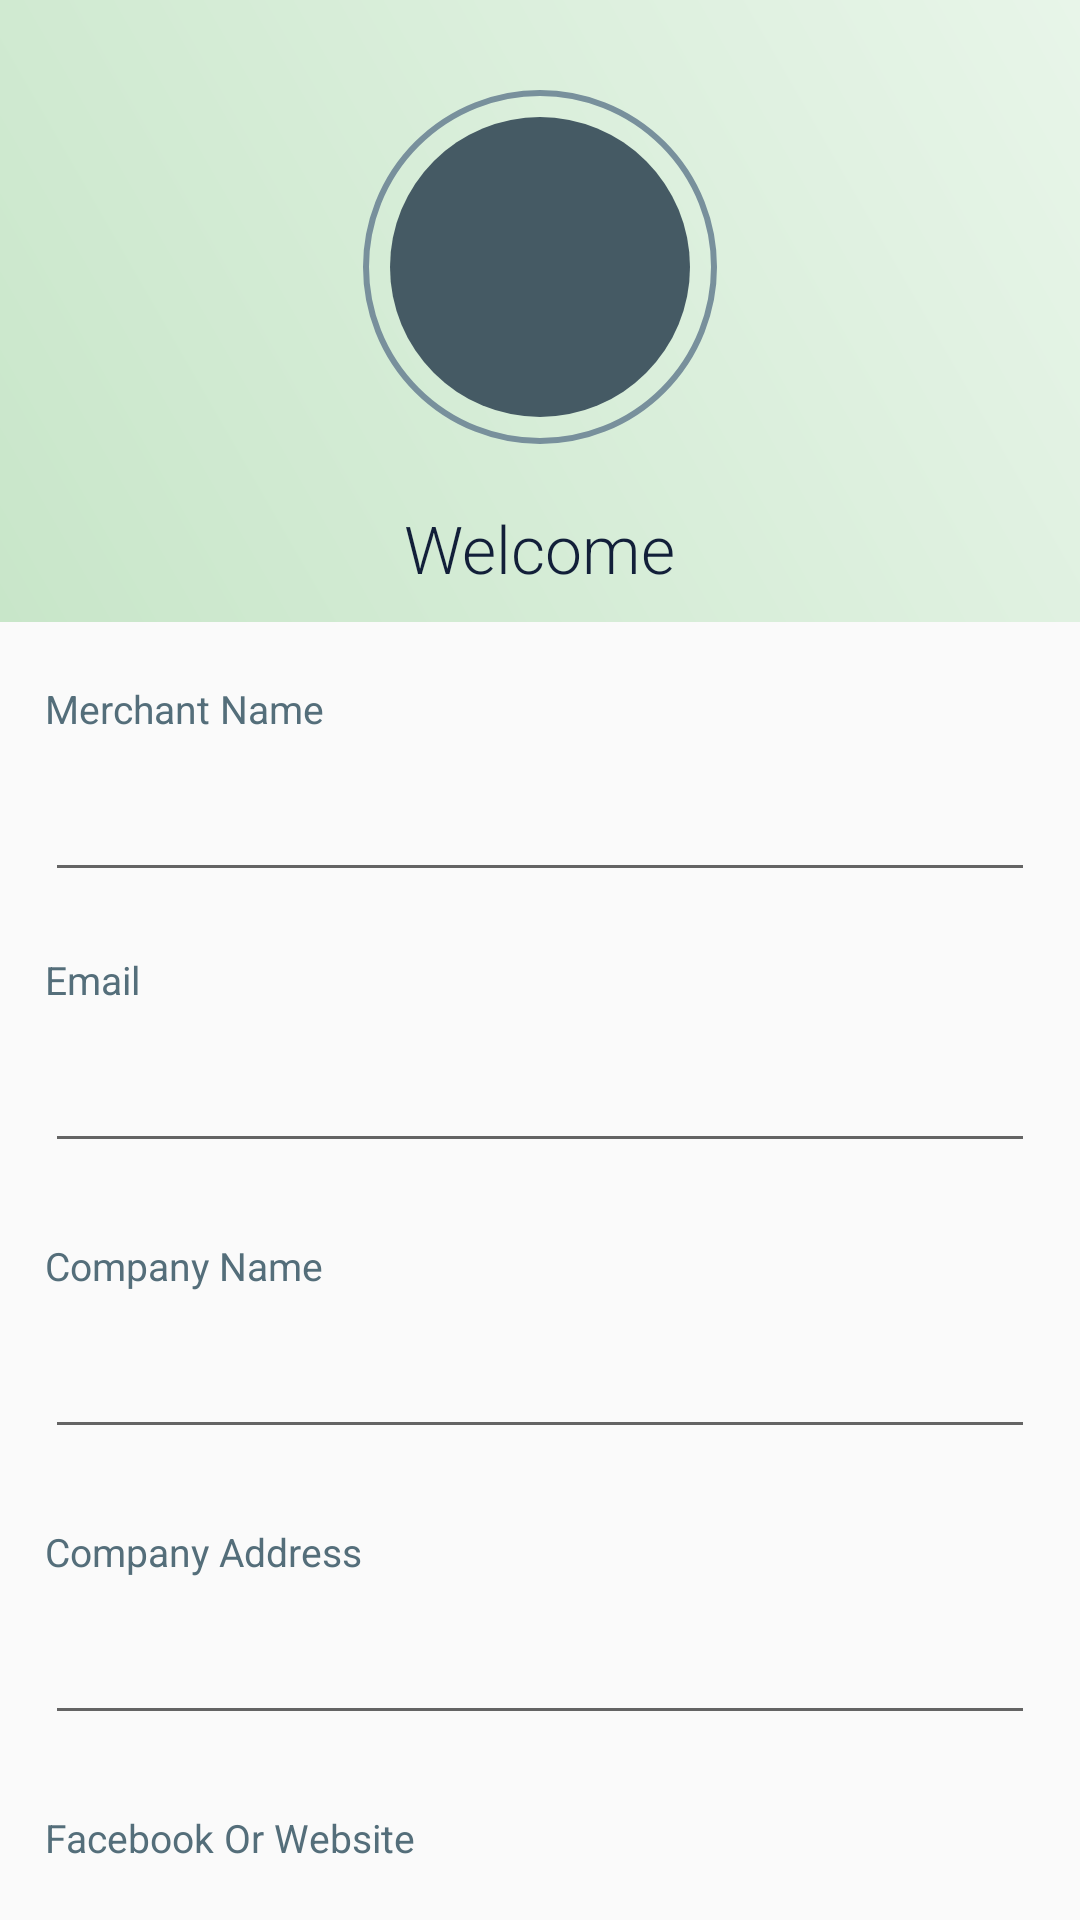

Produce the Android XML layout that renders to this screen, including the resource entries it uses.
<!-- AndroidManifest.xml: application theme AppTheme -->
<!-- res/layout/activity_view_profile.xml -->
<?xml version="1.0" encoding="utf-8"?>
<LinearLayout
    android:orientation="vertical"
    xmlns:android="http://schemas.android.com/apk/res/android"
    xmlns:app="http://schemas.android.com/apk/res-auto"
    xmlns:tools="http://schemas.android.com/tools"
    android:layout_width="match_parent"
    android:layout_height="match_parent"
    tools:context=".ViewProfile">



    <RelativeLayout
        android:id="@+id/rellay1"
        android:layout_width="match_parent"
        android:layout_height="wrap_content"
        android:background="@drawable/grad"
        android:paddingBottom="10dp">

        <RelativeLayout

            android:id="@+id/imgUser"
            android:layout_width="wrap_content"
            android:layout_height="wrap_content"
            android:layout_centerHorizontal="true"
            android:layout_marginTop="30dp"
            android:background="@drawable/circle_border">

            <ImageView
                android:layout_width="100dp"
                android:layout_height="100dp"
                android:layout_margin="9dp"
                android:adjustViewBounds="true"
                android:background="@drawable/circle"
                android:padding="3dp"
                android:scaleType="centerInside"
                android:src="@drawable/profileavatar" />

        </RelativeLayout>

        <TextView
            android:layout_width="wrap_content"
            android:layout_height="wrap_content"
            android:layout_below="@+id/imgUser"
            android:layout_centerHorizontal="true"
            android:layout_marginTop="20sp"
            android:fontFamily="sans-serif-light"
            android:text="Welcome"
            android:textColor="@color/background6"
            android:textSize="22sp" />



    </RelativeLayout>





        <androidx.core.widget.NestedScrollView
            android:layout_width="match_parent"
            android:layout_height="wrap_content">

        <LinearLayout
            android:layout_width="match_parent"
            android:layout_height="wrap_content"
            android:layout_centerInParent="true"
            android:layout_marginLeft="15dp"
            android:layout_marginRight="15dp"
            android:layout_marginTop="20dp"
            android:orientation="vertical">



            <LinearLayout
                android:layout_width="match_parent"
                android:layout_height="wrap_content"
                android:orientation="vertical">

                <TextView
                    android:layout_width="wrap_content"
                    android:layout_height="wrap_content"
                    android:text="Merchant Name"
                    android:textColor="@color/headings"
                    android:textSize="13sp" />


                <com.google.android.material.textfield.TextInputLayout
                    app:errorEnabled="true"
                    android:id="@+id/merchantnameprofile1"
                    android:layout_width="match_parent"
                    android:layout_height="wrap_content">

                <EditText
                    android:inputType="textPersonName"
                    android:text=""
                    android:id="@+id/marnameproView"
                    android:layout_width="match_parent"
                    android:layout_height="wrap_content"
                    android:fontFamily="sans-serif-light"
                    android:textColor="#000000"
                    android:textSize="18sp" />
                </com.google.android.material.textfield.TextInputLayout>



            </LinearLayout>




            <LinearLayout
                android:layout_width="match_parent"
                android:layout_height="wrap_content"
                android:orientation="vertical">

                <TextView
                    android:layout_width="wrap_content"
                    android:layout_height="wrap_content"
                    android:text="Email"
                    android:textColor="@color/headings"
                    android:textSize="13sp" />
                <com.google.android.material.textfield.TextInputLayout
                    app:errorEnabled="true"
                    android:id="@+id/merchantemailprofile1"
                    android:layout_width="match_parent"
                    android:layout_height="wrap_content">

                <EditText
                    android:inputType="textEmailAddress"
                    android:text=""
                    android:id="@+id/emailProfileview"
                    android:layout_width="match_parent"
                    android:layout_height="wrap_content"
                    android:fontFamily="sans-serif-light"
                    android:textColor="#000000"
                    android:textSize="18sp" />
                </com.google.android.material.textfield.TextInputLayout>



            </LinearLayout>

            <LinearLayout
                android:layout_width="match_parent"
                android:layout_height="wrap_content"
                android:layout_marginTop="5dp"
                android:orientation="vertical">

                <TextView
                    android:layout_width="wrap_content"
                    android:layout_height="wrap_content"
                    android:text="Company Name"
                    android:textColor="@color/headings"
                    android:textSize="13sp" />
                <com.google.android.material.textfield.TextInputLayout
                    app:errorEnabled="true"
                    android:id="@+id/companynameprofile1"
                    android:layout_width="match_parent"
                    android:layout_height="wrap_content">

                <EditText
                    android:inputType="textPersonName"
                    android:id="@+id/companynameproView"
                    android:layout_width="match_parent"
                    android:layout_height="wrap_content"
                    android:fontFamily="sans-serif-light"
                    android:text=""
                    android:textColor="#000000"
                    android:textSize="18sp" />
                </com.google.android.material.textfield.TextInputLayout>



            </LinearLayout>

            <LinearLayout
                android:layout_width="match_parent"
                android:layout_height="wrap_content"
                android:layout_marginTop="5dp"
                android:orientation="vertical">

                <TextView
                    android:layout_width="wrap_content"
                    android:layout_height="wrap_content"
                    android:text="Company Address"
                    android:textColor="@color/headings"
                    android:textSize="13sp" />
                <com.google.android.material.textfield.TextInputLayout
                    app:errorEnabled="true"
                    android:id="@+id/companyaddressprofile1"
                    android:layout_width="match_parent"
                    android:layout_height="wrap_content">

                <EditText
                    android:inputType="text"
                    android:id="@+id/companyaddressproView"
                    android:layout_width="match_parent"
                    android:layout_height="wrap_content"
                    android:fontFamily="sans-serif-light"
                    android:text=""
                    android:textColor="#000000"
                    android:textSize="18sp" />
                </com.google.android.material.textfield.TextInputLayout>



            </LinearLayout>

            <LinearLayout
                android:layout_width="match_parent"
                android:layout_height="wrap_content"
                android:layout_marginTop="5dp"
                android:orientation="vertical">

                <TextView
                    android:layout_width="wrap_content"
                    android:layout_height="wrap_content"
                    android:text="Facebook Or Website"
                    android:textColor="@color/headings"
                    android:textSize="13sp" />

                <com.google.android.material.textfield.TextInputLayout
                    app:errorEnabled="true"
                    android:id="@+id/merchantfbpageprofile1"
                    android:layout_width="match_parent"
                    android:layout_height="wrap_content">
                <EditText
                    android:inputType="textUri"
                    android:id="@+id/fblinkproView"
                    android:layout_width="match_parent"
                    android:layout_height="wrap_content"
                    android:fontFamily="sans-serif-light"
                    android:text=""
                    android:textColor="#000000"
                    android:textSize="18sp" />
                </com.google.android.material.textfield.TextInputLayout>


            </LinearLayout>
            <com.google.android.material.button.MaterialButton
                android:layout_margin="10dp"
                android:id="@+id/profileupdatebutton"
                android:text="Update Now"
                android:layout_gravity="center"
                android:layout_width="wrap_content"
                android:layout_height="wrap_content">

            </com.google.android.material.button.MaterialButton>

        </LinearLayout>
        </androidx.core.widget.NestedScrollView>


</LinearLayout>
<!-- resources referenced by this layout -->
<resources>
  <color name="background6">#121F39</color>
  <color name="headings">#546E7A</color>
  <!-- drawable circle (drawable) -->
  <?xml version="1.0" encoding="utf-8"?>
  <shape xmlns:android="http://schemas.android.com/apk/res/android"
      android:shape="oval">
  
      <solid android:color="@color/blue_grey_700" />
  
  </shape>
  <!-- drawable circle_border (drawable) -->
  <?xml version="1.0" encoding="utf-8"?>
  <shape xmlns:android="http://schemas.android.com/apk/res/android"
      android:shape="oval">
  
      <stroke
          android:width="2dp"
          android:color="@color/blue_grey_400" />
  
  </shape>
  <!-- drawable grad (drawable) -->
  <?xml version="1.0" encoding="utf-8"?>
  <shape xmlns:android="http://schemas.android.com/apk/res/android"
      android:shape="rectangle">
  
      <gradient
          android:angle="45"
          android:endColor="@color/green_50"
          android:startColor="@color/green_100" />
  
  </shape>
  <style name="AppTheme" parent="Theme.MaterialComponents.Light.NoActionBar.Bridge">
          
          <item name="colorPrimary">@color/colorPrimary</item>
          <item name="colorPrimaryDark">@color/colorPrimaryDark</item>
          <item name="colorAccent">@color/colorAccent</item>
          <item name="android:windowContentTransitions">true</item>
  
  
  
      </style>
  <color name="blue_grey_700">#455A64</color>
  <color name="blue_grey_400">#78909C</color>
  <color name="green_50">#E8F5E9</color>
  <color name="green_100">#C8E6C9</color>
  <color name="colorPrimary">#6200EE</color>
  <color name="colorPrimaryDark">#090610</color>
  <color name="colorAccent">#935A79</color>
</resources>
